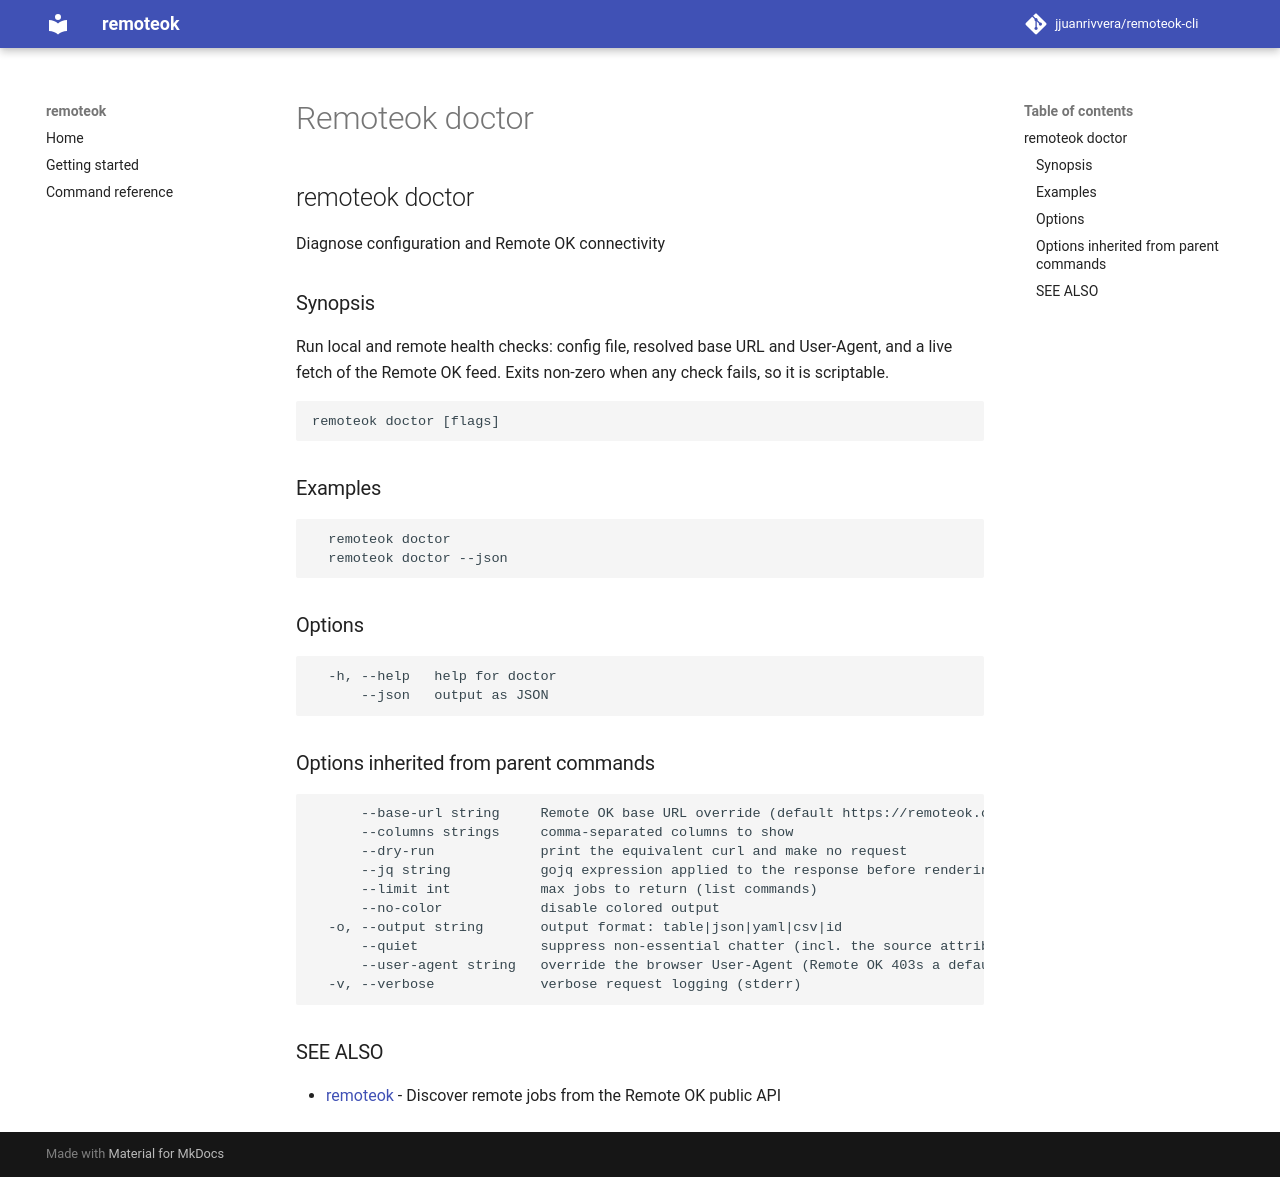

repository: jjuanrivvera/remoteok-cli · page: commands/remoteok_doctor/index.html · generator: mkdocs

## remoteok doctor

Diagnose configuration and Remote OK connectivity

### Synopsis

Run local and remote health checks: config file, resolved base URL and User-Agent,
and a live fetch of the Remote OK feed. Exits non-zero when any check fails, so it is
scriptable.

```
remoteok doctor [flags]
```

### Examples

```
  remoteok doctor
  remoteok doctor --json
```

### Options

```
  -h, --help   help for doctor
      --json   output as JSON
```

### Options inherited from parent commands

```
      --base-url string     Remote OK base URL override (default https://remoteok.com)
      --columns strings     comma-separated columns to show
      --dry-run             print the equivalent curl and make no request
      --jq string           gojq expression applied to the response before rendering
      --limit int           max jobs to return (list commands)
      --no-color            disable colored output
  -o, --output string       output format: table|json|yaml|csv|id
      --quiet               suppress non-essential chatter (incl. the source attribution)
      --user-agent string   override the browser User-Agent (Remote OK 403s a default/bot UA)
  -v, --verbose             verbose request logging (stderr)
```

### SEE ALSO

* [remoteok](remoteok.md)	 - Discover remote jobs from the Remote OK public API
